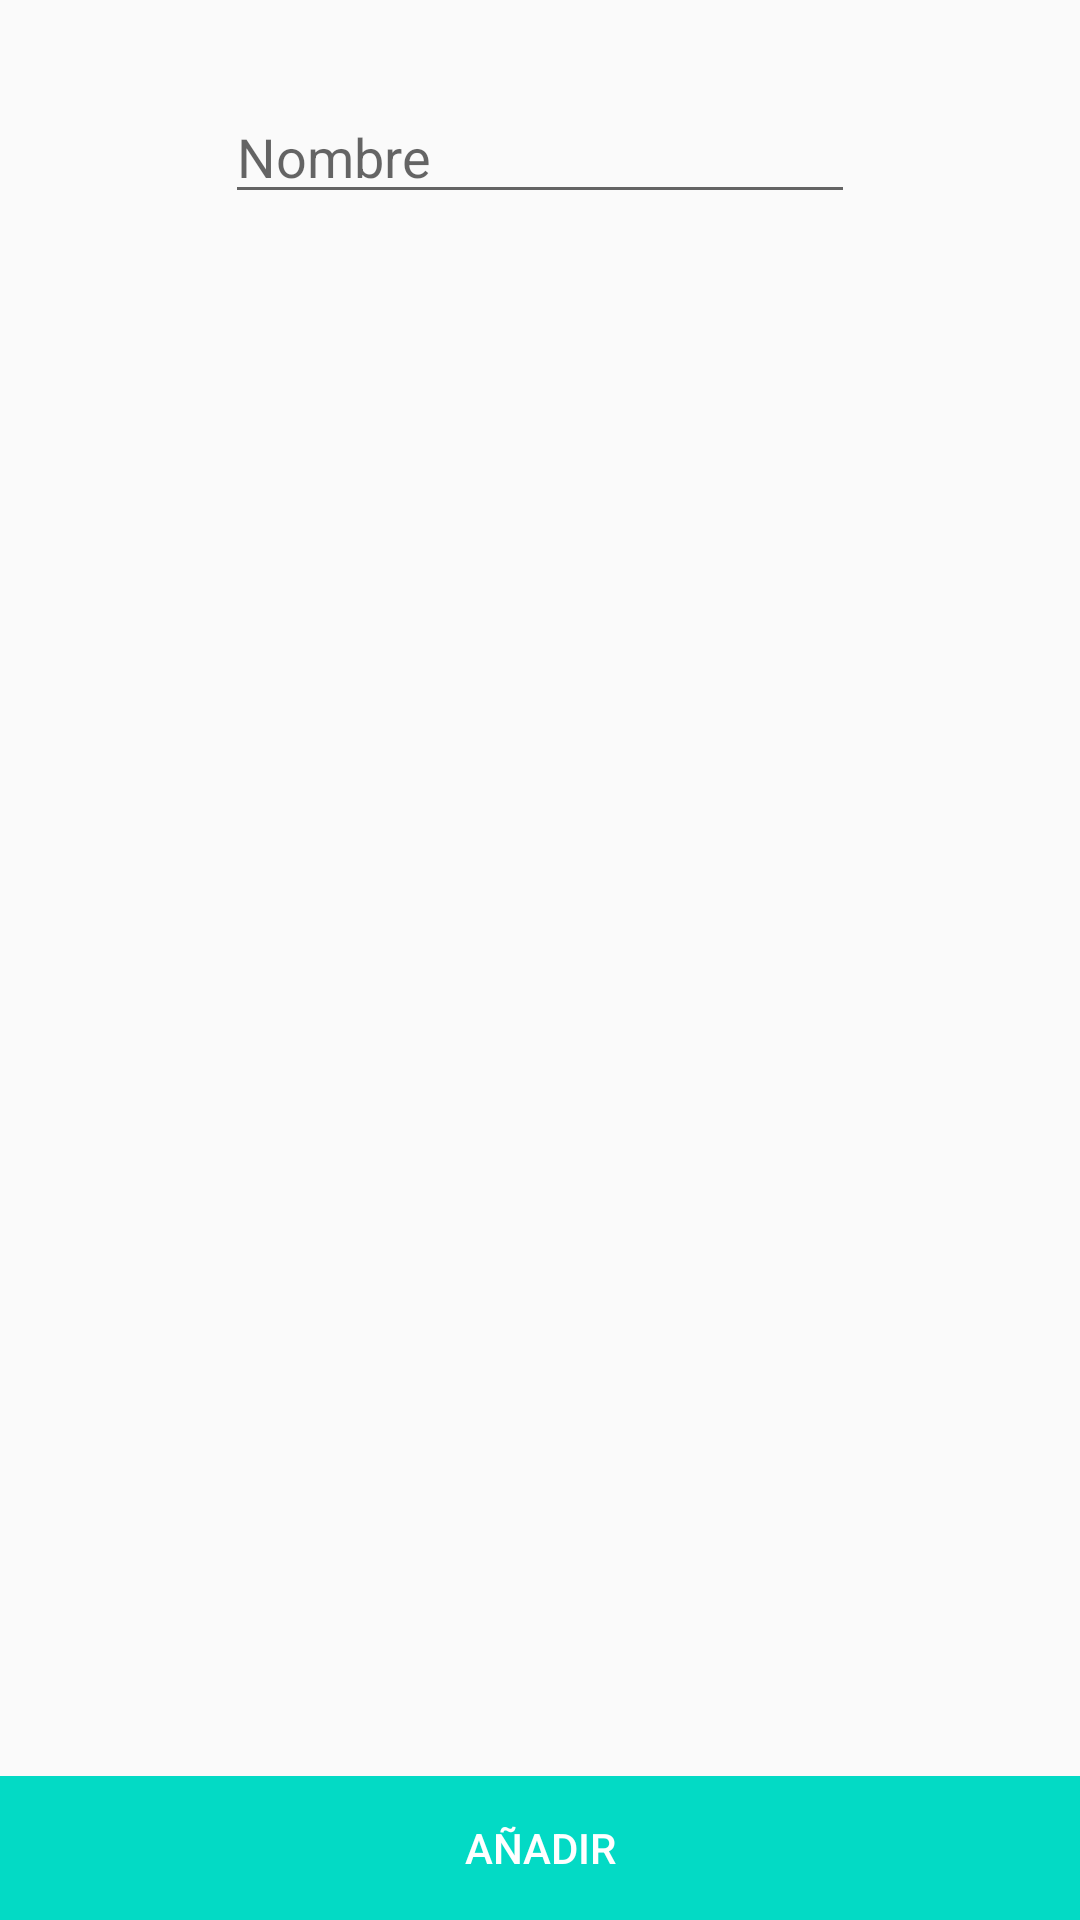

Layout XML and referenced resources for this Android screen:
<!-- AndroidManifest.xml: application theme AppTheme -->
<!-- res/layout/activity_remove.xml -->
<?xml version="1.0" encoding="utf-8"?>
<RelativeLayout xmlns:android="http://schemas.android.com/apk/res/android"
    xmlns:app="http://schemas.android.com/apk/res-auto"
    xmlns:tools="http://schemas.android.com/tools"
    android:layout_width="match_parent"
    android:layout_height="match_parent"
    tools:context="es.checkitt.apps.contactosmortal.MainActivity">


    <LinearLayout
        android:layout_width="match_parent"
        android:layout_height="match_parent"
        android:layout_alignParentBottom="false"
        android:layout_alignParentEnd="false"
        android:layout_alignParentTop="true"
        android:gravity="center_horizontal"
        android:orientation="vertical"
        android:paddingTop="30dp">

        <LinearLayout
            android:layout_width="wrap_content"
            android:layout_height="wrap_content"
            android:orientation="horizontal">

            <EditText
                android:id="@+id/search_name"
                android:layout_width="wrap_content"
                android:layout_height="wrap_content"
                android:layout_weight="1"
                android:ems="10"
                android:hint="Nombre"
                android:inputType="textPersonName" />
        </LinearLayout>

    </LinearLayout>

    <LinearLayout
        android:layout_width="match_parent"

        android:layout_height="wrap_content"
        android:layout_alignParentBottom="true"
        android:background="@color/colorAccent"
        android:orientation="horizontal">

        <Button
            android:id="@+id/remove_search"
            style="@style/Widget.AppCompat.Button.Borderless.Colored"
            android:layout_width="wrap_content"
            android:layout_height="wrap_content"
            android:layout_weight="1"
            android:text="Añadir"
            android:textColor="@android:color/white" />
    </LinearLayout>

</RelativeLayout>
<!-- resources referenced by this layout -->
<resources>
  <style name="AppTheme" parent="Theme.AppCompat.Light.DarkActionBar">
          
          <item name="colorPrimary">@color/colorPrimary</item>
          <item name="colorPrimaryDark">@color/colorPrimaryDark</item>
          <item name="colorAccent">@color/colorAccent</item>
          <item name="windowActionBar">false</item>
          <item name="windowNoTitle">true</item>
      </style>
  <!-- not gathered from this repository: default colours our renderer supplied (Android Studio template values) -->
  <color name="colorPrimary">#FF6200EE</color>
  <color name="colorPrimaryDark">#FF3700B3</color>
  <color name="colorAccent">#FF03DAC5</color>
</resources>
